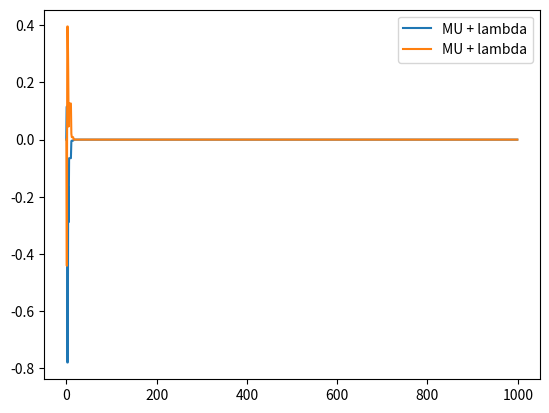

The matplotlib source for this figure:
import numpy as np
import random
import copy
from matplotlib import pyplot as plt
from typing import Tuple

def evolution_es(f, x0: np.ndarray, MU: int, LAMBDA: int, SIGMA: float, ITERATIONS: int) -> Tuple[np.ndarray, float]:
    population = list()
    if x0 is None:
        for i in range(MU):
            x0 = np.random.uniform(-100.0, 100.0, size=2)  # Initializing population with random individuals
            population.append((x0, np.array([SIGMA] * len(x0))))
    else:
        population = [(x0, np.array([SIGMA] * len(x0)))] * MU

    score = [f(*x) for x, _ in population]  # Calculating the objective function value for each individual
    best_ever = min(zip(population, score), key=lambda a: a[1])  # Finding the best individual in the populationulation

    min_ypoints = [0.0] * ITERATIONS
    for epoch in range(ITERATIONS):
        # Parent selection: Tournament reproduction
        parents = [tournament_selection(population) for _ in range(LAMBDA)]

        # Crossover and MUtation
        children = [crossover(f, parents) for _ in range(LAMBDA)]
        children = [MUtation(f, e) for e in children]

        # Selecting the best individuals from the populationulation and offspring
        best_epoch = min(zip(children, score), key=lambda a: a[1])
        if best_epoch[1] < best_ever[1]:
            best_ever = copy.deepcopy(best_epoch)

        # Combining populationulation and offspring
        population += children

        # Calculating the objective function value for the new populationulation
        score = [f(*x) for x, _ in population]

        # Sorting the populationulation based on the objective function value and selecting the best individuals
        population = [x for _, x in sorted(zip(score, population), key=lambda pair: pair[0])]
        population = population[:MU]

        # Saving the objective function value of the best individual in the current generation
        min_ypoints[epoch] = f(*population[0])
        print(f"{epoch}: {min_ypoints[epoch]}")

    # Plotting the objective function value in successive generations
    xpoints = list(range(ITERATIONS))
    plt.plot(xpoints, min_ypoints, label="MU + lambda")
    plt.legend()

    # Returning the best found solution and its objective function value
    return best_ever[0][0], f(*best_ever[0][0])

# Tournament selection function
def tournament_selection(populationulation: list) -> Tuple[np.ndarray, np.ndarray]:
    tournament_size = 2  # Tournament size
    tournament_contestants = random.choices(populationulation, k=tournament_size)  # Random selection of tournament participants
    return min(tournament_contestants, key=lambda x: f(*x[0]))  # Returning the tournament winner

# Crossover function
def crossover(f, parents: list):
    a = random.uniform(0, 1)
    p1, p2 = random.sample(parents, 2)  # Selecting two random parents

    x1, SIGMA1 = p1
    x2, SIGMA2 = p2

    x = a * x1 + (1 - a) * x2  # Interpolating coordinate values
    SIGMA = a * SIGMA1 + (1 - a) * SIGMA2  # Interpolating SIGMA values
    return x, SIGMA


# MUtation function
def MUtation(f, parent: Tuple[np.ndarray, np.ndarray]):
    x, SIGMA = parent

    n = float(len(x))
    tau = 1 / np.sqrt(2.0 * n)
    taup = 1 / np.sqrt(2.0 * np.sqrt(n))

    a = random.normalvariate(0.0, 1.0)
    for i in range(len(x)):
        b = random.normalvariate(0.0, 1.0)
        SIGMA[i] = SIGMA[i] * np.exp(taup * a + tau * b)
        x[i] = x[i] + SIGMA[i] * random.normalvariate(0.0, 1.0)

    return x, SIGMA

# Objective function f(x, y)
def f(x, y):
    return (9 * x * y) / np.exp(x ** 2 + 0.5 * x + y ** 2)

# Running the ES algorithm
best_solution, best_fitness = evolution_es(f, None, MU=10, LAMBDA=100, SIGMA=0.1, ITERATIONS=1000)

print("Best solution:", best_solution)
print("Objective function value at the best solution:", best_fitness)
